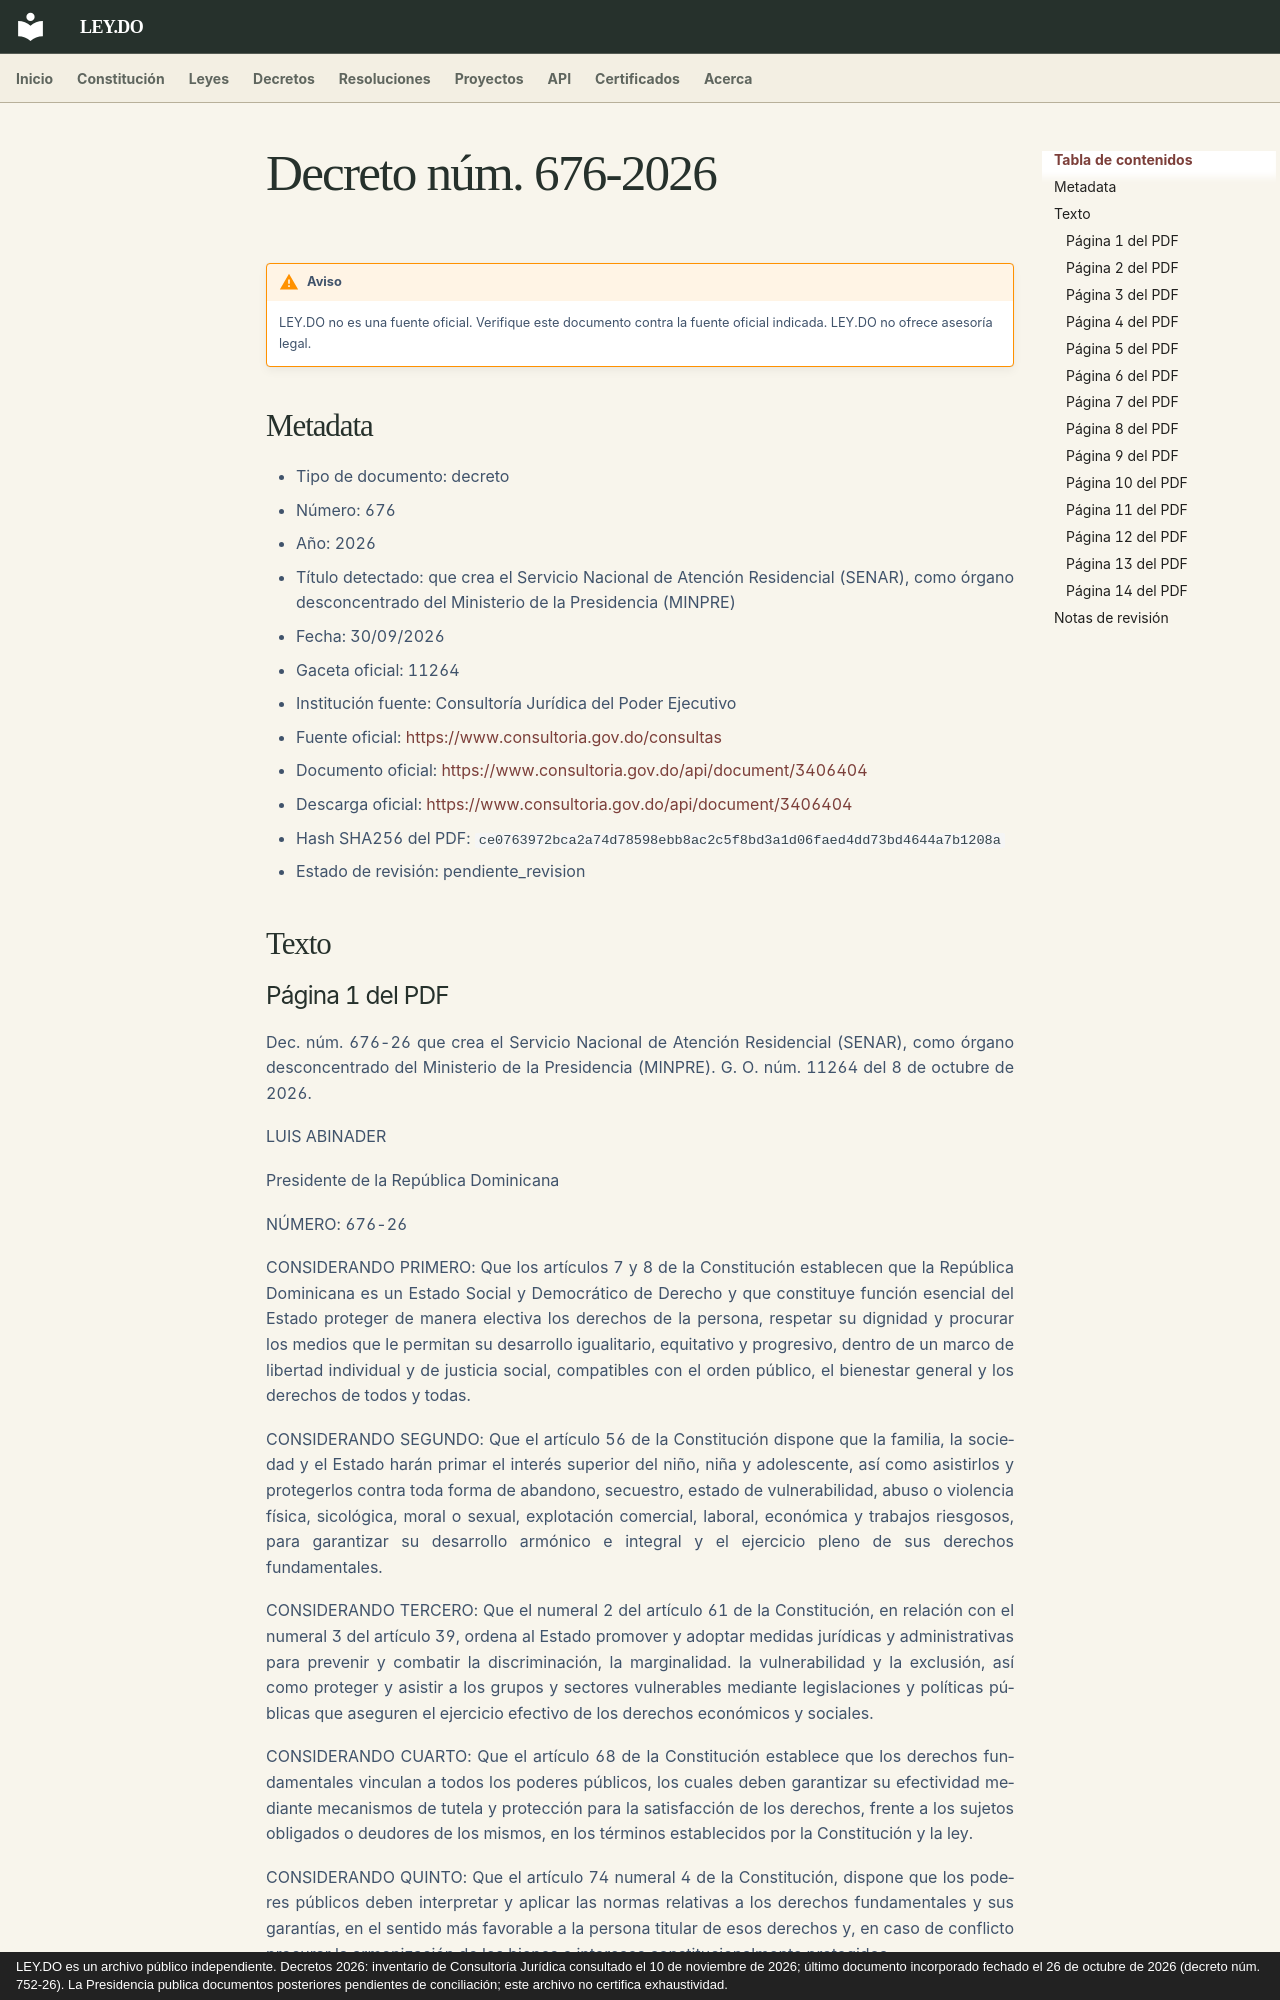

repository: ley-do/ley.do · page: decretos/2026/decreto-676-2026/index.html · generator: mkdocs · copyright: LEY.DO es un archivo público independiente. Decretos 2026: inventario de Consultoría Jurídica consultado el 10 de noviembre de 2026; último documento incorporado fechado el 26 de octubre de 2026 (decreto núm. 752-26). La Presidencia publica documentos posteriores pendientes de conciliación; este archivo no certifica exhaustividad.

# Decreto núm. 676-2026

!!! warning "Aviso"
    LEY.DO no es una fuente oficial. Verifique este documento contra la fuente oficial indicada.
    LEY.DO no ofrece asesoría legal.

## Metadata

- Tipo de documento: decreto
- Número: 676
- Año: 2026
- Título detectado: que crea el Servicio Nacional de Atención Residencial (SENAR), como órgano desconcentrado del Ministerio de la Presidencia (MINPRE)
- Fecha: 30/09/2026
- Gaceta oficial: 11264
- Institución fuente: Consultoría Jurídica del Poder Ejecutivo
- Fuente oficial: [https://www.consultoria.gov.do/consultas](https://www.consultoria.gov.do/consultas)
- Documento oficial: [https://www.consultoria.gov.do/api/document/3406404](https://www.consultoria.gov.do/api/document/3406404)
- Descarga oficial: [https://www.consultoria.gov.do/api/document/3406404](https://www.consultoria.gov.do/api/document/3406404)
- Hash SHA256 del PDF: `ce0763972bca2a74d78598ebb8ac2c5f8bd3a1d06faed4dd73bd4644a7b1208a`
- Estado de revisión: pendiente_revision

## Texto

### Página 1 del PDF

Dec. núm. 676-26 que crea el Servicio Nacional de Atención Residencial (SENAR), como órgano desconcentrado del Ministerio de la Presidencia (MINPRE). G. O. núm. 11264 del 8 de octubre de 2026.

LUIS ABINADER

Presidente de la República Dominicana

NÚMERO: 676-26

CONSIDERANDO PRIMERO: Que los artículos 7 y 8 de la Constitución establecen que la República Dominicana es un Estado Social y Democrático de Derecho y que constituye función esencial del Estado proteger de manera electiva los derechos de la persona, respetar su dignidad y procurar los medios que le permitan su desarrollo igualitario, equitativo y progresivo, dentro de un marco de libertad individual y de justicia social, compatibles con el orden público, el bienestar general y los derechos de todos y todas.

CONSIDERANDO SEGUNDO: Que el artículo 56 de la Constitución dispone que la familia, la sociedad y el Estado harán primar el interés superior del niño, niña y adolescente, así como asistirlos y protegerlos contra toda forma de abandono, secuestro, estado de vulnerabilidad, abuso o violencia física, sicológica, moral o sexual, explotación comercial, laboral, económica y trabajos riesgosos, para garantizar su desarrollo armónico e integral y el ejercicio pleno de sus derechos fundamentales.

CONSIDERANDO TERCERO: Que el numeral 2 del artículo 61 de la Constitución, en relación con el numeral 3 del artículo 39, ordena al Estado promover y adoptar medidas jurídicas y administrativas para prevenir y combatir la discriminación, la marginalidad. la vulnerabilidad y la exclusión, así como proteger y asistir a los grupos y sectores vulnerables mediante legislaciones y políticas públicas que aseguren el ejercicio efectivo de los derechos económicos y sociales.

CONSIDERANDO CUARTO: Que el artículo 68 de la Constitución establece que los derechos fundamentales vinculan a todos los poderes públicos, los cuales deben garantizar su efectividad mediante mecanismos de tutela y protección para la satisfacción de los derechos, frente a los sujetos obligados o deudores de los mismos, en los términos establecidos por la Constitución y la ley.

CONSIDERANDO QUINTO: Que el artículo 74 numeral 4 de la Constitución, dispone que los poderes públicos deben interpretar y aplicar las normas relativas a los derechos fundamentales y sus garantías, en el sentido más favorable a la persona titular de esos derechos y, en caso de conflicto procurar la armonización de los bienes e intereses constitucionalmente protegidos.
